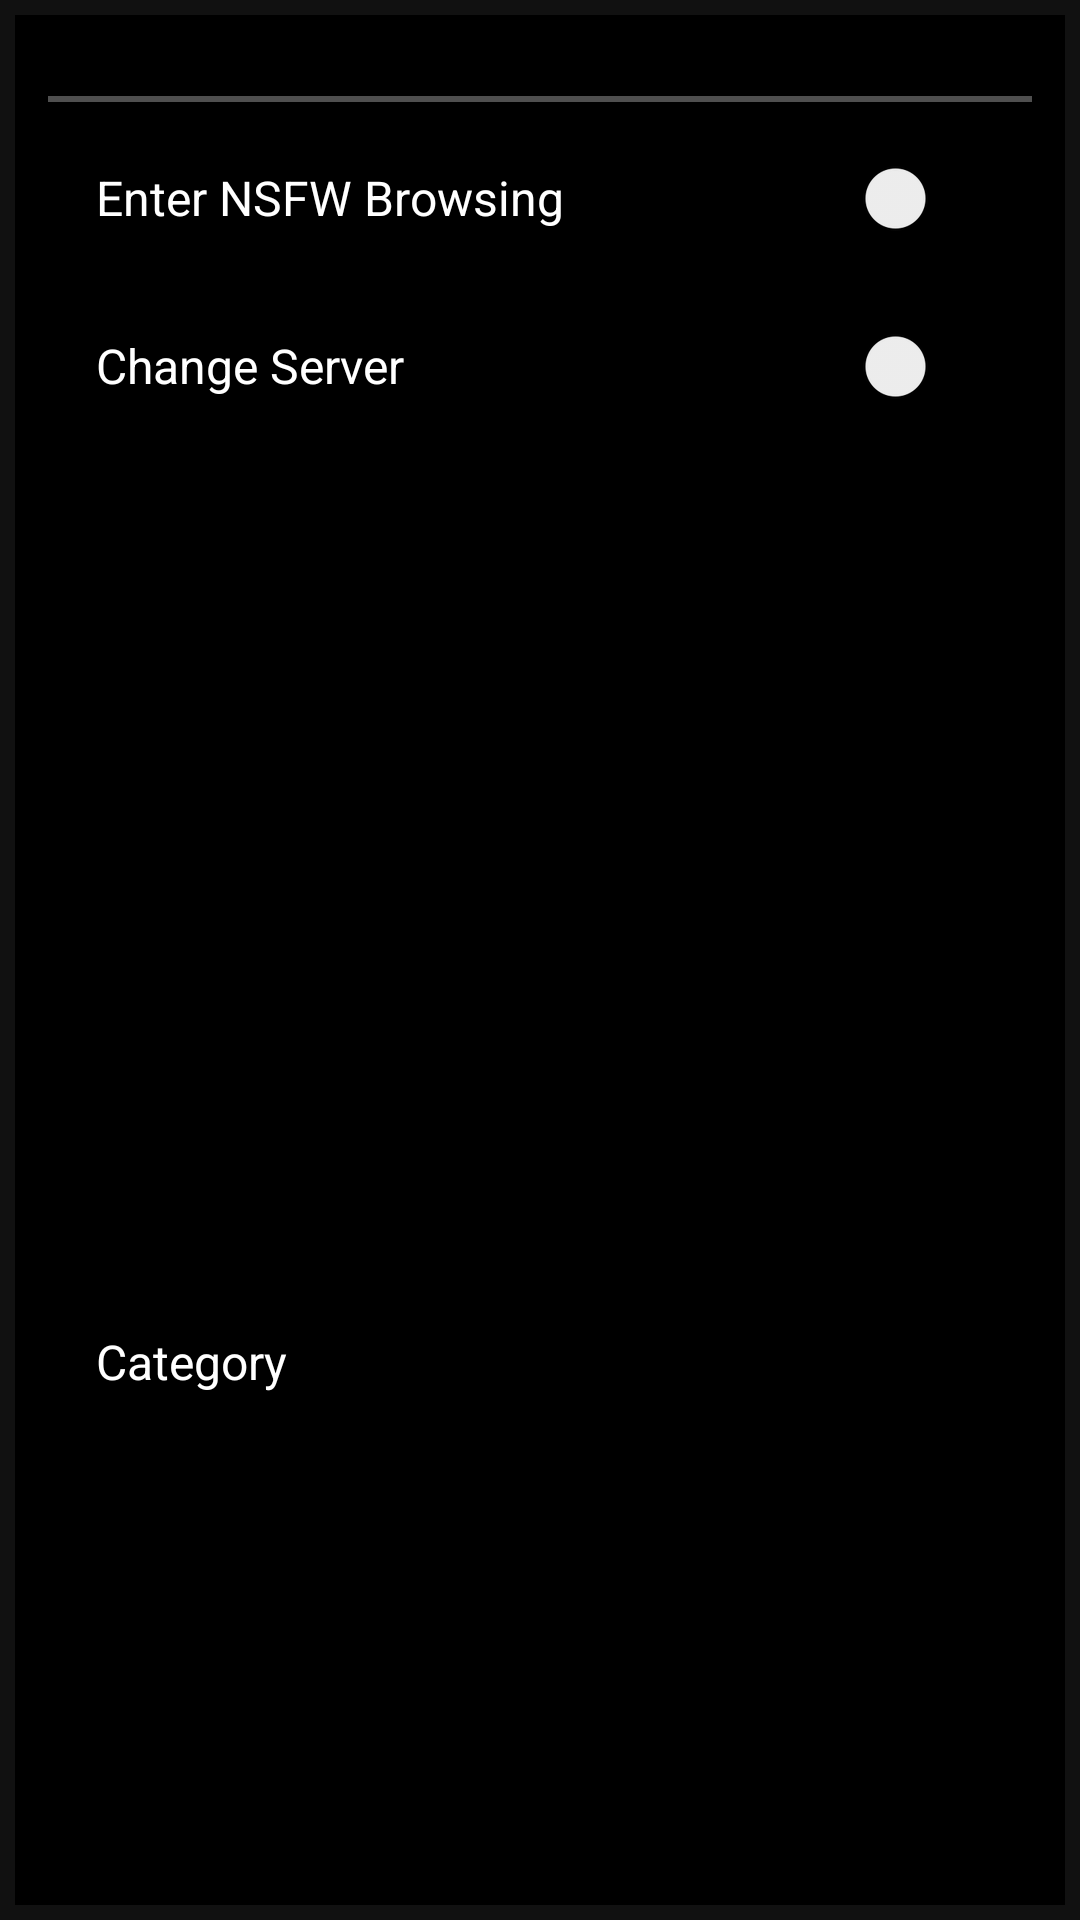

This screen was rendered from an Android layout file. Write that file and the resources it references.
<!-- AndroidManifest.xml: application theme Theme.WaifuBrowser -->
<!-- res/layout/activity_options.xml -->
<?xml version="1.0" encoding="utf-8"?>
<LinearLayout xmlns:android="http://schemas.android.com/apk/res/android"
    xmlns:app="http://schemas.android.com/apk/res-auto"
    xmlns:tools="http://schemas.android.com/tools"
    android:layout_width="match_parent"
    android:layout_height="wrap_content"
    android:background="@drawable/options_screen_background"
    android:gravity="center_horizontal"
    android:orientation="vertical"
    android:padding="16dp"
    tools:context="com.example.waifubrowser.activities.OptionsActivity">

    <TextView
        android:layout_width="match_parent"
        android:layout_height="0dp"
        android:layout_margin="8dp"
        android:layout_weight="1"
        android:gravity="center"
        android:text="@string/options"
        android:textColor="@color/white"
        android:textSize="18sp" />

    <View
        android:id="@+id/divider"
        android:layout_width="match_parent"
        android:layout_height="2dp"
        android:background="#4F4F4F" />

    <LinearLayout
        android:layout_width="match_parent"
        android:layout_height="wrap_content"
        android:orientation="horizontal"
        android:paddingStart="16dp"
        android:paddingTop="8dp"
        android:paddingEnd="16dp">


        <TextView
            android:id="@+id/nsfw_info"
            android:layout_width="wrap_content"
            android:layout_height="wrap_content"
            android:layout_gravity="center_vertical"
            android:paddingEnd="16dp"
            android:text="Enter NSFW Browsing"
            android:textColor="#FFFFFF"
            android:textSize="16sp" />

        <androidx.appcompat.widget.SwitchCompat
            android:id="@+id/nsfw_switch"
            android:layout_width="0dp"
            android:layout_height="wrap_content"
            android:layout_gravity="center_vertical"
            android:layout_weight="1"
            app:showText="false" />
    </LinearLayout>

    <LinearLayout
        android:layout_width="match_parent"
        android:layout_height="wrap_content"
        android:orientation="horizontal"
        android:paddingStart="16dp"
        android:paddingTop="8dp"
        android:paddingEnd="16dp">


        <TextView
            android:id="@+id/textView4"
            android:layout_width="0dp"
            android:layout_height="wrap_content"
            android:layout_gravity="center_vertical"
            android:layout_weight="1"
            android:paddingEnd="16dp"
            android:text="Change Server"
            android:textColor="#FFFFFF"
            android:textSize="16sp" />

        <androidx.appcompat.widget.SwitchCompat
            android:id="@+id/server_switch"
            android:layout_width="wrap_content"
            android:layout_height="wrap_content"
            android:layout_gravity="center_vertical"
            app:showText="false" />
    </LinearLayout>

    <LinearLayout
        android:layout_width="match_parent"
        android:layout_height="match_parent"
        android:orientation="horizontal"
        android:paddingStart="16dp"
        android:paddingTop="8dp"
        android:paddingEnd="16dp">


        <TextView
            android:id="@+id/textView6"
            android:layout_width="0dp"
            android:layout_height="wrap_content"
            android:layout_gravity="center_vertical"
            android:layout_weight="1"
            android:paddingEnd="16dp"
            android:text="Category"
            android:textColor="#FFFFFF"
            android:textSize="16sp" />

        <Spinner
            android:id="@+id/category_selector"
            android:layout_width="0dp"
            android:layout_height="wrap_content"
            android:layout_gravity="center_vertical"
            android:layout_weight="1"
            android:background="#171717"
            android:foregroundTint="#FFFFFF" />


    </LinearLayout>

</LinearLayout>
<!-- resources referenced by this layout -->
<resources>
  <color name="white">#FFFFFFFF</color>
  <!-- drawable options_screen_background (drawable) -->
  <?xml version="1.0" encoding="utf-8"?>
  <shape xmlns:android="http://schemas.android.com/apk/res/android"
      android:shape="rectangle">
  
      <stroke android:width="5dp" android:color="#111111"/>
      <solid android:color="@color/black"/>
  
  
  
  </shape>
  <string name="options">Options</string>
  <style name="Theme.WaifuBrowser" parent="Theme.MaterialComponents.DayNight.NoActionBar">
          
          <item name="colorPrimary">@color/purple_500</item>
          <item name="colorPrimaryVariant">@color/purple_700</item>
          <item name="colorOnPrimary">@color/white</item>
          
          <item name="colorSecondary">@color/teal_200</item>
          <item name="colorSecondaryVariant">@color/teal_700</item>
          <item name="colorOnSecondary">@color/black</item>
          
          <item name="android:statusBarColor">@color/black</item>
          
      </style>
  <color name="black">#FF000000</color>
  <color name="purple_500">#FF6200EE</color>
  <color name="purple_700">#FF3700B3</color>
  <color name="teal_200">#FF03DAC5</color>
  <color name="teal_700">#FF018786</color>
</resources>
